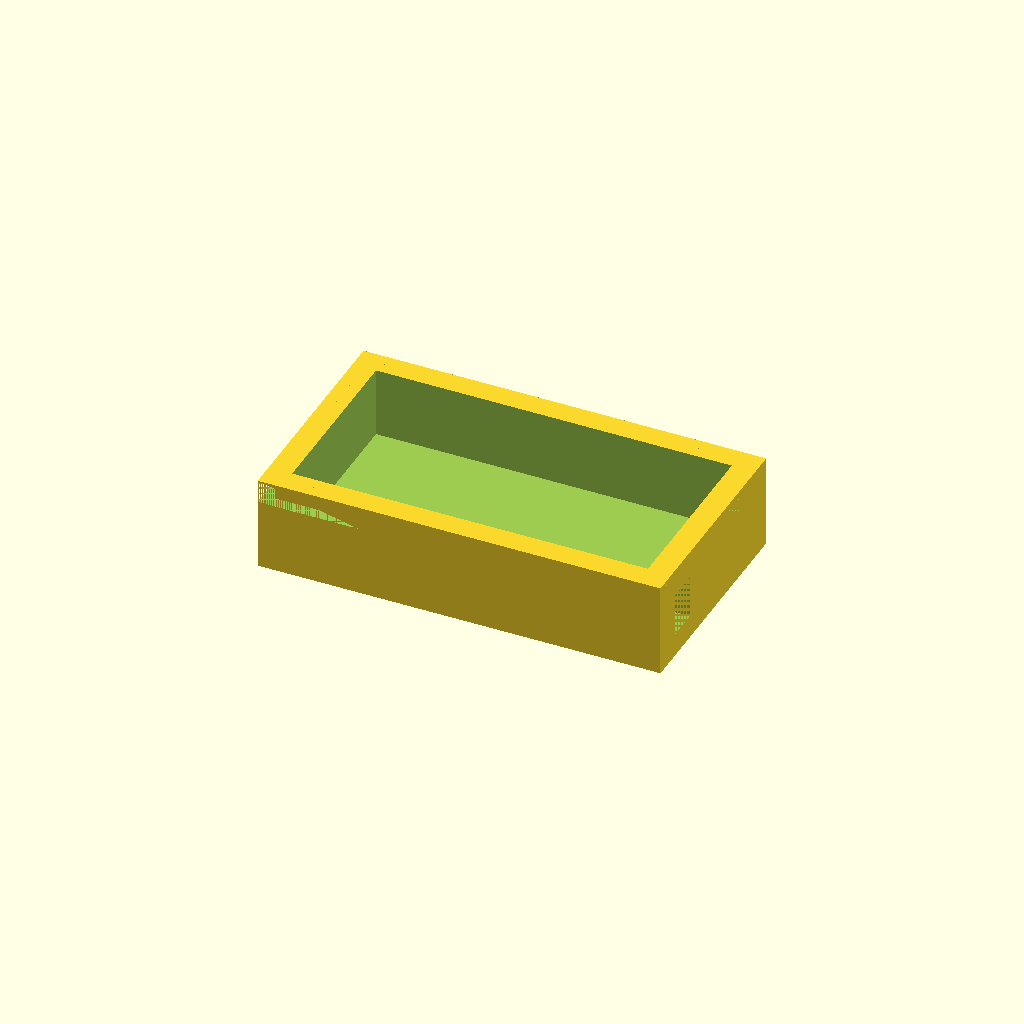
Cell 1: rendered with the file's own defaults.
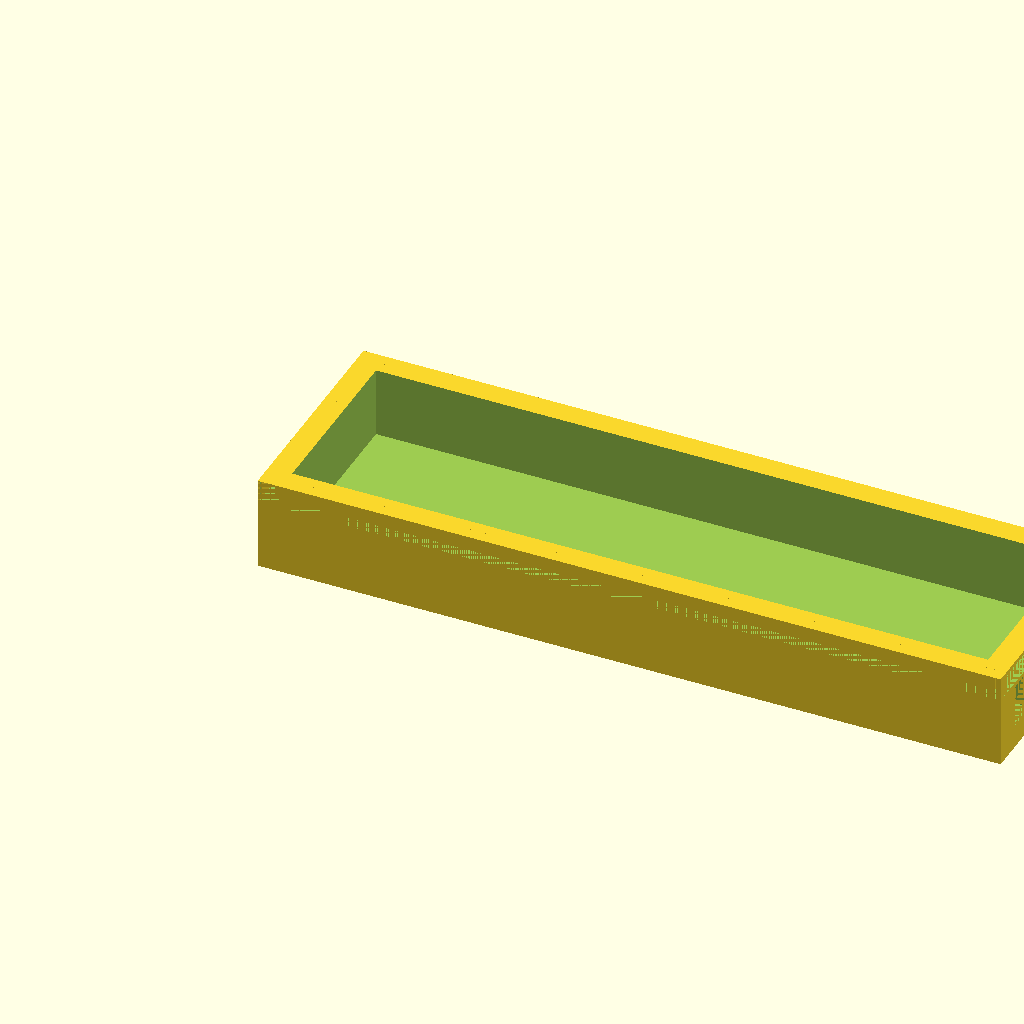
Cell 2: the same model with board_x = 87.
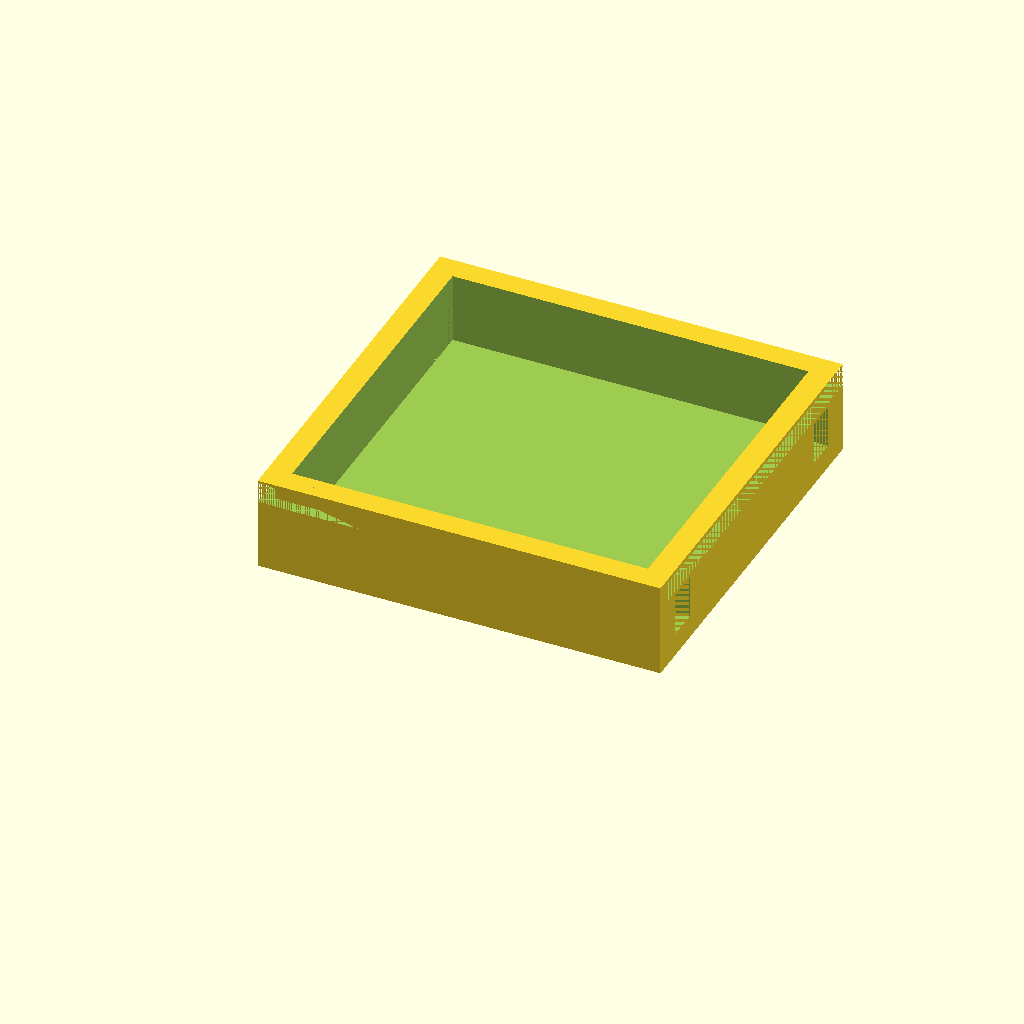
Cell 3: the same model with board_y = 42.
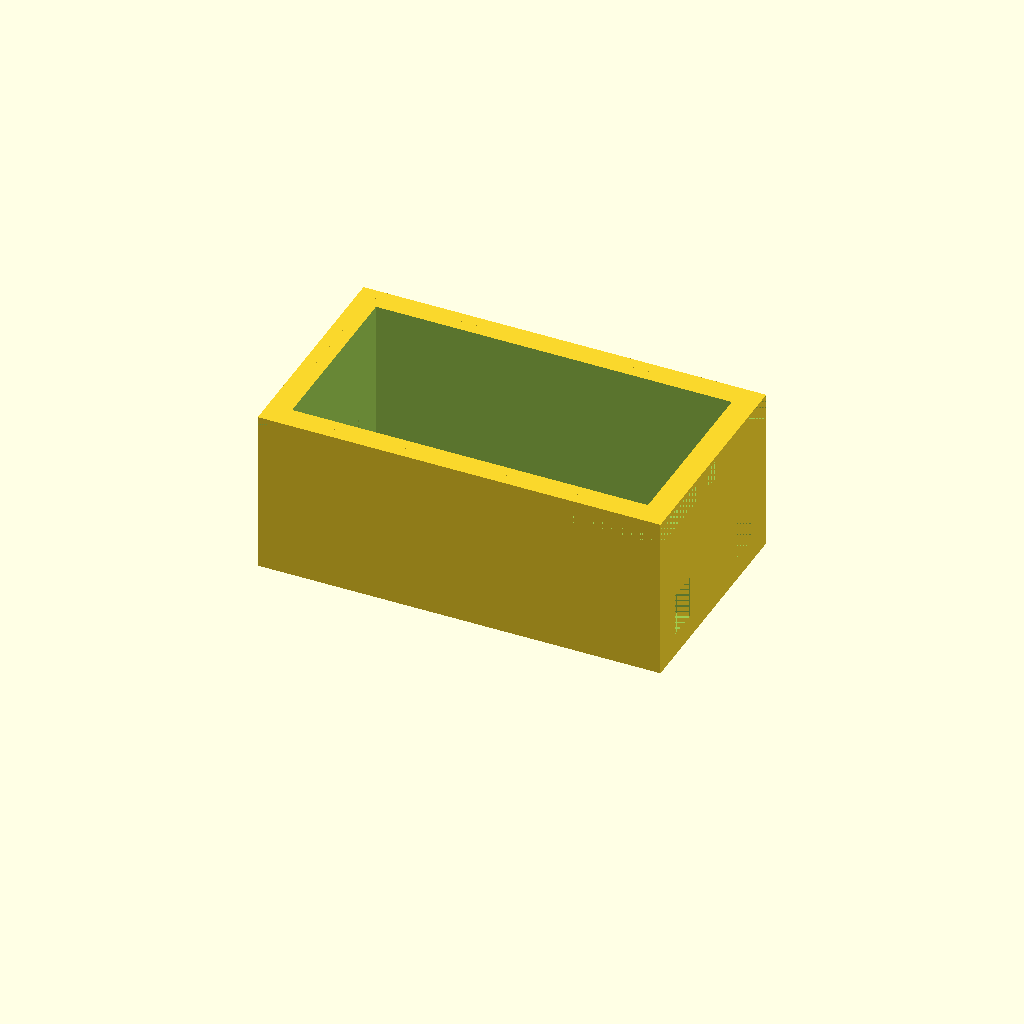
Cell 4: the same model with b_height = 18.
All cells are drawn from one camera (rotation 55°, 0°, 25°, orthographic, colour scheme Cornfield), so only the parameter changes between them.
The OpenSCAD source (Elektronikk/videolooper/buckregulatorboks.scad):
// Boks LM2596-basert buck-converter

debug = true;
idiot = $preview ? .5 : 0;
fn = $preview ? 12 : 31;

board_x = 43.5;
board_y = 21;
ol_height = 3; // overlapp
b_height = 9;
t_height = 13.5-b_height; // bare skruen stikker ut
walls = 3;
gap = 1;
bottom = 3;
hole_r = 1.5;
lh_width = 4; // lead hole
lh_height = 5.5; // lead hole

difference() {
    cube([board_x+walls*2+gap*2,board_y+walls*2+gap*2,b_height+bottom]);
    translate([walls,walls,bottom]) {
        cube([board_x+gap*2,board_y+gap*2,b_height+idiot]);
    }
    translate([0,0,bottom+b_height-ol_height]) {
        difference() {
            cube([board_x+walls*2+gap*2,board_y+walls*2+gap*2,ol_height]);
            translate([walls/2,walls/2,0]) {
                cube([board_x+walls+gap*2,board_y+walls+gap*2,ol_height]);
            }
        }
    }
    translate([0,walls+gap,bottom]) {
        cube([walls,lh_width,lh_height]);
    }
    translate([0,walls+board_y-lh_width+gap,bottom]) {
        cube([walls,lh_width,lh_height]);
    }
    translate([walls+board_x+gap*2,walls+gap,bottom]) {
        cube([walls,lh_width,lh_height]);
    }
    translate([walls+board_x+gap*2,walls+board_y-lh_width+gap,bottom]) {
        cube([walls,lh_width,lh_height]);
    }
}

    
    /*
    translate([(walls+walls/2+3), walls+walls/2+3,-idiot], $fn=fn) {
        cylinder(r=hole_r,h=bottom+idiot*2);
    }
    translate([board_x-(walls-walls/2-3),(walls+walls/2+3),-idiot], $fn=fn) {
        cylinder(r=hole_r,h=bottom+idiot*2);
    }
    translate([(walls+walls/2+3),board_y-(walls-3),-idiot], $fn=fn) {
        cylinder(r=hole_r,h=bottom+idiot*2);
    }
    translate([board_x-walls+3,board_y-(walls-3),-idiot], $fn=fn) {
        cylinder(r=hole_r,h=bottom+idiot*2);
    }
    */
Customizer parameters (derived from the source; name, type, default, range or options):
debug: bool, default true
board_x: number, default 43.5
board_y: number, default 21
ol_height: number, default 3
b_height: number, default 9
walls: number, default 3
gap: number, default 1
bottom: number, default 3
hole_r: number, default 1.5
lh_width: number, default 4
lh_height: number, default 5.5
